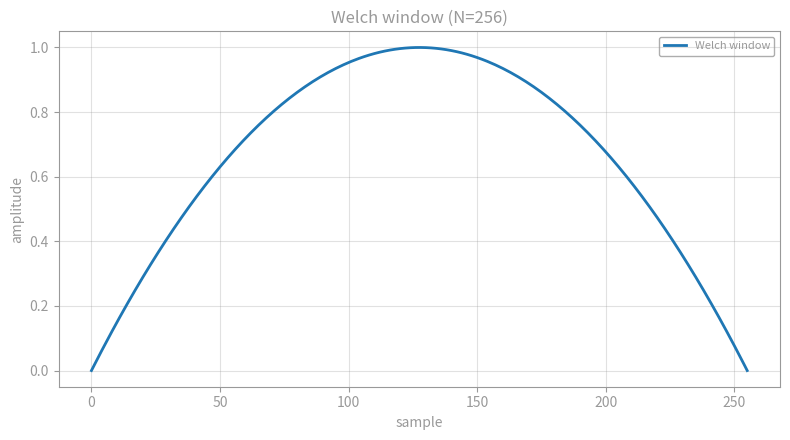

Here is the Python script that generated this plot: (Note: this script raises an exception after producing the figure.)
#!/usr/bin/env python3
# =============================================================================
# File: welch.py
# Description: Observe the Welch window function in time and frequency domain.
# =============================================================================

import numpy as np
import matplotlib.pyplot as plt


# =============================================================================
# 1. PARAMETERS
# =============================================================================

WINDOW_LEN = 256

TIME_PLOT_PATH = "../Img/welch_time.png"
FREQ_PLOT_PATH = "../Img/welch_frequency.png"


# =============================================================================
# Plot styling
# =============================================================================

TEXT_COLOR = "#999999"   # titles, labels, ticks, spines
GRID_COLOR = "#888888"   # gridlines (kept faint via alpha)

WINDOW_COLOR = "#1f77b4" # Welch window / magnitude response

def _style_axes(ax):
    """Apply readable-on-light-and-dark styling to a single Axes."""

    ax.set_facecolor("none")

    ax.title.set_color(TEXT_COLOR)
    ax.xaxis.label.set_color(TEXT_COLOR)
    ax.yaxis.label.set_color(TEXT_COLOR)

    ax.tick_params(axis="both", colors=TEXT_COLOR)

    for spine in ax.spines.values():
        spine.set_color(TEXT_COLOR)

    ax.grid(alpha=0.25, color=GRID_COLOR)


# =============================================================================
# 2. Time domain window
# =============================================================================

def welch_window(N):
    """Generate an N-point Welch window."""

    n = np.arange(N)
    x = (n - (N - 1) / 2) / ((N - 1) / 2)
    w = 1 - x**2

    return w

w = welch_window(WINDOW_LEN)

fig, ax = plt.subplots(figsize=(8, 4.5))
fig.patch.set_alpha(0.0)

ax.plot( np.arange(WINDOW_LEN), w, lw=2.0, color=WINDOW_COLOR, label="Welch window")
ax.set_title(f"Welch window (N={WINDOW_LEN})")
ax.set_xlabel("sample")
ax.set_ylabel("amplitude")
_style_axes(ax)

legend = ax.legend(loc="upper right",fontsize=8,facecolor="none",edgecolor=TEXT_COLOR)

for text in legend.get_texts():
    text.set_color(TEXT_COLOR)

fig.tight_layout()
fig.savefig( TIME_PLOT_PATH, dpi=110, transparent=True)
plt.close(fig)


# =============================================================================
# 3. Frequency domain window
# =============================================================================

FFT_LEN = 16 * WINDOW_LEN

W = np.fft.fft(w, n=FFT_LEN)
W = np.fft.fftshift(W)
f = np.fft.fftshift( np.fft.fftfreq(FFT_LEN, d=1.0))


magnitude = np.abs(W)
magnitude /= np.max(magnitude)
magnitude_db = 20 * np.log10(np.maximum(magnitude, 1e-12))


fig, ax = plt.subplots(figsize=(8, 4.5))

fig.patch.set_alpha(0.0)

ax.plot(f,magnitude_db,lw=2.0,color=WINDOW_COLOR,label="Welch window")

ax.set_title(f"Welch window frequency response (N={WINDOW_LEN})")
ax.set_xlabel("normalized frequency [cycles/sample]")
ax.set_ylabel("magnitude [dB]")
ax.set_ylim(-120, 5)
_style_axes(ax)

legend = ax.legend(loc="upper right",fontsize=8,facecolor="none",edgecolor=TEXT_COLOR,)

for text in legend.get_texts():
    text.set_color(TEXT_COLOR)

fig.tight_layout()
fig.savefig( FREQ_PLOT_PATH, dpi=110, transparent=True)
plt.close(fig)
